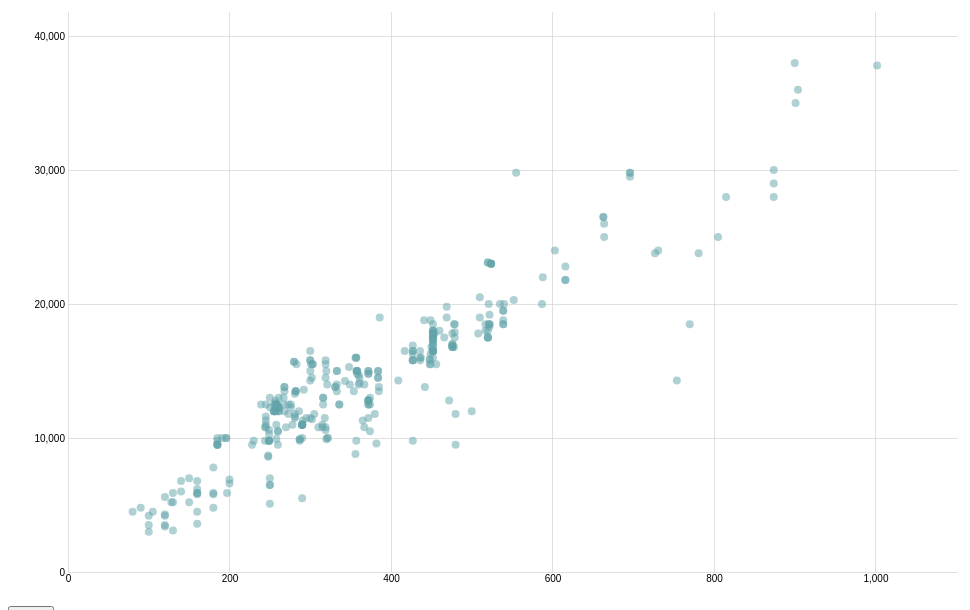
D3 v4 page, settled after 360 driven frames (6 s of simulated time); the page loaded 1 data file(s).


        d3.csv('/24_tokwawan_cleaned.csv', function (data) {
            new ScatterPlot({
                selector: '#ftrent',
                data: data.map(d => ({ ...d, id: d.detail_url.replace('https://www.28hse.com/rent/residential/property-', 'id') })),
                width: 980,
                height: 600,
                getX: (d) => parseInt(d.saleable_area),
                getY: (d) => parseInt(d.rent),
                resetBtnSelector: '#reset-btn',
            });
        })

        class ScatterPlot {
            constructor({
                selector,
                width: overallWidth,
                height: overallHeight,
                data,
                getX = (d) => d[0],
                getY = (d) => d[1],
                resetBtnSelector,
                pointRadius = 4,
            }) {
                this.getX = getX;
                this.getY = getY;
                this.data = data;
                this.pointRadius = pointRadius;
                this.selector = selector;

                const margin = { top: 10, right: 30, bottom: 30, left: 60 };
                this.width = overallWidth -= (margin.left + margin.right);
                this.height = overallHeight -= (margin.top + margin.bottom);

                const svg = d3.select(this.selector)
                    .on("touchstart", function noZoom() {
                        d3.event.preventDefault();
                    })
                    .on("touchmove", function noZoom() {
                        d3.event.preventDefault();
                    })
                    .append("svg")
                    .attr("width", this.width + margin.left + margin.right)
                    .attr("height", this.height + margin.top + margin.bottom);

                this.g = svg.append("g")
                    .attr("transform",
                        "translate(" + margin.left + "," + margin.top + ")");

                this.g.append("rect")
                    .attr("width", this.width)
                    .attr("height", this.height)
                    .on("click", function onBackgroundClicked(d, i) {
                        if (d3.event.defaultPrevented) return; // zoomed
                        // TODO: any action here
                    });

                this.createAxis();

                this.createScatter();

                const zoom = d3.zoom().on("zoom", this.zoomed);

                this.g.call(zoom);

                if (resetBtnSelector) {
                    d3.select(resetBtnSelector).on('click', () => {
                        zoom.transform(this.g, d3.zoomIdentity);
                    });
                }
            }

            zoomed = () => {
                const transform = d3.event.transform;

                this.x = transform.rescaleX(this.originalX);
                this.y = transform.rescaleY(this.originalY);

                this.xAxis.call(d3.axisBottom(this.x).ticks(5).tickSize(-this.height));
                this.yAxis.call(d3.axisLeft(this.y).ticks(5).tickSize(-this.width));

                this.scatter
                    .selectAll("circle")
                    .attr('cx', (d) => this.x(this.getX(d)))
                    .attr('cy', (d) => this.y(this.getY(d)));
            }

            createAxis = () => {
                this.originalX = d3.scaleLinear()
                    .domain([0, d3.max(this.data, this.getX) * 1.1])
                    .range([0, this.width]);
                this.x = this.originalX;
                this.xAxis = this.g.append("g")
                    .attr("class", "grid")
                    .attr("transform", "translate(0," + this.height + ")")
                    .call(d3.axisBottom(this.x).ticks(5).tickSize(-this.height));

                this.originalY = d3.scaleLinear()
                    .domain([0, d3.max(this.data, this.getY) * 1.1])
                    .range([this.height, 0]);
                this.y = this.originalY;
                this.yAxis = this.g.append("g")
                    .attr("class", "grid")
                    .call(d3.axisLeft(this.y).ticks(5).tickSize(-this.width));
            }

            createTooltip = () => {
                const g = this.g.append('g')
                    .attr('class', 'ftrent-tooltip');

                const div = g.append('foreignObject')
                    .attr('width', '100%')
                    .attr('height', '100%');

                return { g, div }
            }

            relocateTooltip = (x, y, tooltip) => {
                tooltip
                    .g
                    .attr('transform', `translate(${x}, ${y})`);
            }

            writeTooltip = (htmlString, tooltip) => {
                tooltip.div.html(htmlString);
            }

            removeTooltip = (tooltip) => {
                tooltip.g.remove();
            }

            createScatter = () => {
                const self = this;

                self.g.append("defs").append("SVG:clipPath")
                    .attr("id", "clip")
                    .append("SVG:rect")
                    .attr("width", self.width)
                    .attr("height", self.height)
                    .attr("x", 0)
                    .attr("y", 0);

                self.scatter = self.g.append("g")
                    .attr("clip-path", "url(#clip)")
                    .attr("class", "scatter");

                self.scatter.selectAll("circle")
                    .data(self.data)
                    .enter()
                    .append('a')
                    .attr('target', '_blank')
                    .attr('href', (d) => d.detail_url)
                    .append("circle")
                    .attr("cx", (d) => self.x(self.getX(d)))
                    .attr("cy", (d) => self.y(self.getY(d)))
                    .attr("r", this.pointRadius)
                    .style("fill", "#61a3a9")
                    .style("opacity", 0.5)
                    .on("mouseover", function (d) {
                        d3.select(this).style('fill', 'red');

                        self.oneTimeTooltip = self.createTooltip();
                        self.relocateTooltip(
                            self.x(self.getX(d) + self.pointRadius),
                            self.y(self.getY(d) - self.pointRadius),
                            self.oneTimeTooltip,
                        );
                        self.writeTooltip(
                            `
                            ${d.building_name} <br/>
                            $${self.getY(d).toLocaleString('en')}<br/>
                            ${self.getX(d).toLocaleString('en')}呎<br/>
                            呎價$${(self.getY(d)/self.getX(d)).toFixed(1)}`,
                            self.oneTimeTooltip,
                        );
                    })
                    .on("mouseout", function (d) {
                        self.removeTooltip(self.oneTimeTooltip);
                        d3.select(this).style('fill', '#61a3a9');
                    });
            }
        }
    

### data: 24_tokwawan_cleaned.csv
detail_url, building_name, floor, num_flats, num_blocks, bedroom, bathroom, is_studio, estate_age, posted_days_age, has_view, has_open_view, has_sea_view, has_other_view, is_renovated, is_luxury_renovated, is_single_building, isin_school_network, has_clubhouse, is_appliances_included, is_mall_nearby, has_balcony, saleable_area, rent
https://www.28hse.com/rent/residential/p…, 瑧尚, high, 294.0, 1.0, 1.0, 1.0, False, 0.0, 3.0, False, False, False, False, False, False, False, False, False, False, False, True, 300.0, 14300
https://www.28hse.com/rent/residential/p…, 瑧尚, low, 294.0, 1.0, 1.0, 1.0, False, 0.0, 4.0, False, False, False, False, False, False, False, False, False, False, False, False, 283.0, 15500
https://www.28hse.com/rent/residential/p…, 帝庭豪園, high, 300.0, 4.0, 1.0, 1.0, False, 22.0, 4.0, True, True, False, False, True, True, False, False, False, False, False, False, 441.0, 18800
https://www.28hse.com/rent/residential/p…, 傲雲峰, unknown, 2208, 6.0, 2.0, 1.0, False, 17.0, 4.0, True, True, False, True, False, False, False, False, False, False, False, False, 522.0, 18500
https://www.28hse.com/rent/residential/p…, 單幢樓房, low, 300.0, 1.0, 2.0, 1.0, False, 17.0, 5.0, False, False, False, False, True, True, False, False, False, False, False, False, 427.0, 9800
https://www.28hse.com/rent/residential/p…, 駿豪居, high, 38.0, 1.0, 2.0, 1.0, False, 12.0, 5.0, True, True, False, True, False, False, True, False, False, False, False, False, 450.0, 16800
https://www.28hse.com/service-apartment/…, 8度海逸酒店, unknown, 300.0, 1.0, 0.0, 1.0, False, 17.0, 15.0, False, False, False, False, False, False, False, False, False, False, False, False, 280.0, 15700
https://www.28hse.com/service-apartment/…, 8度海逸酒店, unknown, 300.0, 1.0, 0.0, 1.0, False, 17.0, 15.0, False, False, False, False, False, False, False, False, False, False, False, False, 280.0, 15700
https://www.28hse.com/service-apartment/…, 8度海逸酒店, unknown, 300.0, 1.0, 0.0, 1.0, False, 17.0, 15.0, False, False, False, False, False, False, False, False, False, False, False, False, 520.0, 23100
https://www.28hse.com/service-apartment/…, 8度海逸酒店, unknown, 300.0, 1.0, 0.0, 1.0, False, 17.0, 15.0, False, False, False, False, False, False, False, False, False, False, False, False, 520.0, 23100
https://www.28hse.com/rent/residential/p…, 傲雲峰, mid, 782.0, 5.0, 2.0, 1.0, False, 14.0, 10.0, False, False, False, False, False, False, False, False, False, False, False, False, 452.0, 17300
https://www.28hse.com/rent/residential/p…, 津匯, low, 175.0, 1.0, 0.0, 1.0, True, 17.0, 15.0, False, False, False, False, True, True, True, False, False, True, False, False, 261.0, 12300
https://www.28hse.com/rent/residential/p…, 嘉威閣, mid, 20.0, 1.0, 1.0, 1.0, False, 29.0, 16.0, False, False, False, False, True, False, True, False, False, False, False, False, 286.0, 12000
https://www.28hse.com/rent/residential/p…, 傲雲峰, unknown, 2208, 6.0, 2.0, 1.0, False, 17.0, 19.0, False, False, False, False, False, False, False, False, False, False, False, False, 522.0, 18300
https://www.28hse.com/rent/residential/p…, 偉恆昌新村, mid, 2730, 30.0, 2.0, 1.0, False, 43.0, 21.0, False, False, False, False, False, False, False, False, False, False, False, False, 409.0, 14300
https://www.28hse.com/rent/residential/p…, 偉恆昌新村, high, 2730, 30.0, 2.0, 1.0, False, 43.0, 22.0, False, False, False, False, False, False, False, False, False, False, False, False, 372.0, 12800
https://www.28hse.com/rent/residential/p…, 偉恆昌新村, mid, 2730, 30.0, 2.0, 1.0, False, 43.0, 22.0, False, False, False, False, False, False, False, False, False, False, False, False, 372.0, 12500
https://www.28hse.com/rent/residential/p…, unknown, mid, 300.0, 1.0, 1.0, 1.0, False, 17.0, 23.0, False, False, False, False, True, True, True, False, False, True, False, False, 287.0, 9800
https://www.28hse.com/rent/residential/p…, 單幢樓房, mid, 300.0, 1.0, 0.0, 1.0, True, 17.0, 27.0, False, False, False, False, True, True, True, False, False, False, False, False, 100.0, 4200
https://www.28hse.com/rent/residential/p…, 傲雲峰, high, 2208, 6.0, 2.0, 1.0, False, 17.0, 27.0, True, True, False, False, True, True, False, False, False, False, False, False, 521.0, 18500
https://www.28hse.com/rent/residential/p…, 傲雲峰, high, 2208, 6.0, 2.0, 1.0, False, 17.0, 28.0, True, True, True, False, True, True, False, False, False, False, False, False, 452.0, 17800
https://www.28hse.com/rent/residential/p…, 津匯, low, 175.0, 1.0, 0.0, 1.0, True, 4.0, 28.0, True, True, False, True, True, False, True, False, False, False, False, False, 245.0, 11600
https://www.28hse.com/rent/residential/p…, 翔龍灣, unknown, 782.0, 5.0, 2.0, 1.0, False, 14.0, 29.0, False, False, False, False, False, False, False, False, False, False, False, False, 385.0, 13800
https://www.28hse.com/rent/residential/p…, 帝庭豪園, unknown, 300.0, 1.0, 0.0, 1.0, False, 17.0, 15.0, False, False, False, False, False, False, False, False, False, False, False, False, 510.0, 19000
https://www.28hse.com/rent/residential/p…, 碧麗花園, unknown, 300.0, 1.0, 0.0, 1.0, False, 17.0, 15.0, False, False, False, False, False, False, False, False, False, False, False, False, 476.0, 16900
https://www.28hse.com/rent/residential/p…, unknown, unknown, 300.0, 1.0, 0.0, 1.0, False, 17.0, 15.0, False, False, False, False, False, False, False, False, False, False, False, False, 449.0, 15500
https://www.28hse.com/rent/residential/p…, 傲雲峰, unknown, 300.0, 1.0, 0.0, 1.0, False, 17.0, 15.0, False, False, False, False, False, False, False, False, False, False, False, False, 452.0, 16800
https://www.28hse.com/rent/residential/p…, 譚公大廈, mid, 176.0, 1.0, 2.0, 1.0, False, 35.0, 2.0, False, False, False, False, False, False, True, False, False, False, False, False, 80.0, 4500
https://www.28hse.com/rent/residential/p…, 翰畋, unknown, 92.0, 1.0, 0.0, 1.0, False, 2.0, 4.0, False, False, False, False, False, False, False, False, False, False, False, False, 268.0, 12000
https://www.28hse.com/rent/residential/p…, 嘉寶大廈, low, 58.0, 1.0, 1.0, 1.0, False, 36.0, 20.0, False, False, False, False, True, True, False, False, False, False, False, False, 260.0, 9500
… [head cut at 6 KiB]